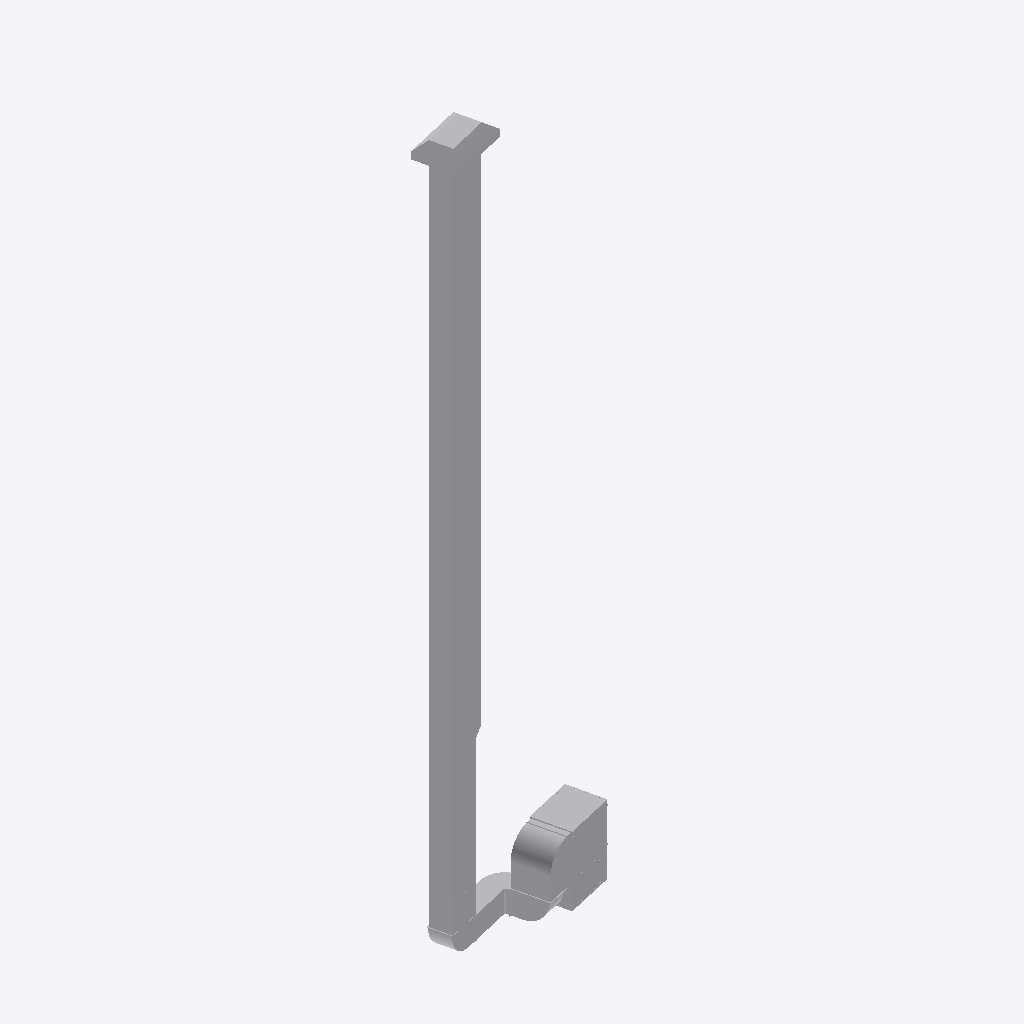
Isometric view of an IFC building model (IFC-SPF (STEP), schema IFC2X3, length unit metre), seen from the south-west, elements coloured by IFC class: 14 other elements (light grey).
Extent 4.6 m × 1.7 m × 19.5 m (x, y, z). Storeys (7): UG at -3.00 m; EG at 0.00 m; 1.OG at 3.00 m; 2.OG at 6.00 m; 3.OG at 9.00 m; 4.OG at 12.00 m; COBERTURA at 15.00 m. Elements (14): 7 IfcFlowSegment, 5 IfcFlowFitting, 2 IfcFlowTerminal.

HEADER;
FILE_DESCRIPTION(('ViewDefinition [CoordinationView_V2.0]','RevitIdentifiers [ContentGUID: f5dc531a-1158-4862-ad11-dfb0bdb705d0, VersionGUID: 54a4cf47-1f81-4723-9295-20f0034146af, NumberOfSaves: 10]','CoordinateReference [CoordinateBase: Shared Coordinates]'),'2;1');
FILE_NAME('TEN-321-RES-.ifc','2026-11-23T11:26:22+01:00',(''),(''),'ODA SDAI 25.12','Autodesk - Revit 27.3.0.28 (ENU) - 27.3.0.28','');
FILE_SCHEMA(('IFC2X3'));
ENDSEC;
DATA;
#19=IFCPROJECT('3rt5CQ4LX8OgqHtx12IFeW',#6,'0001',$,$,'Nome del progetto','Stato del progetto',(#14),#124807);
#53=IFCSITE('3rt5CQ4LX8OgqHtx12IFeY',#6,'Default',$,$,#52,$,$,.ELEMENT.,(41,47,59,997253),(12,36,0,1373),0.0,$,$);
#23=IFCBUILDING('3rt5CQ4LX8OgqHtx12IFeX',#6,'',$,$,#22,$,'',.ELEMENT.,$,$,#20);
#27=IFCBUILDINGSTOREY('1dqgWSd9XB7xaK6IRLxU6n',#6,'UG',$,$,#26,$,'UG',.ELEMENT.,-2.9999999999999996);
#30=IFCBUILDINGSTOREY('3Zu5Bv0LOHrPC10026FoQQ',#6,'EG',$,$,#29,$,'EG',.ELEMENT.,3.356888E-14);
#34=IFCBUILDINGSTOREY('15Z0v90RiHrPC20026FoKR',#6,'1.OG',$,$,#33,$,'1.OG',.ELEMENT.,3.000000000000128);
#38=IFCBUILDINGSTOREY('1dqgWSd9XB7xaK6IRLxUVV',#6,'2.OG',$,$,#37,$,'2.OG',.ELEMENT.,6.0000000000000915);
#42=IFCBUILDINGSTOREY('1dqgWSd9XB7xaK6IRLxUQE',#6,'3.OG',$,$,#41,$,'3.OG',.ELEMENT.,9.000000000000039);
#46=IFCBUILDINGSTOREY('1dqgWSd9XB7xaK6IRLxUNF',#6,'4.OG',$,$,#45,$,'4.OG',.ELEMENT.,12.000000000000036);
#50=IFCBUILDINGSTOREY('1dqgWSd9XB7xaK6IRLxUGq',#6,'COBERTURA',$,$,#49,$,'COBERTURA',.ELEMENT.,15.00000000000003);
#95=IFCFLOWSEGMENT('2A4cjWtW1DKQEk7q5hG3Bf',#6,'Rectangular Duct:Padrão:1466839',$,$,#85,#94,'1466839');
#72=IFCFLOWSEGMENT('2A4cjWtW1DKQEk7q5hG0q3',#6,'Rectangular Duct:Padrão:1465917',$,$,#55,#70,'1465917');
#124025=IFCFLOWTERMINAL('3bEb3iaybFtOt1zbPiT5dK',#6,'PdC Hoval IR 30:PdC Hoval IR 30:1469749',$,$,#124024,#124020,'1469749');
#124168=IFCFLOWFITTING('1HBxclO2145PDDspnVrPFF',#6,'Curva rettangolare ridotta:Standard:1481808',$,$,#124167,#124162,'1481808');
#124554=IFCFLOWTERMINAL('1KfCz77u578vAL8F03L$lL',#6,'CAPPELLO_PARAPIOGGIA_100x50x80:Cappello parapioggia biconico 100 x 50 x 80:1490298',$,$,#124553,#124549,'1490298');
#124305=IFCFLOWSEGMENT('1HBxclO2145PDDspnVrRyd',#6,'Rectangular Duct:Raggio gomiti / Giunti:1487032',$,$,#124295,#124304,'1487032');
#124265=IFCFLOWFITTING('1HBxclO2145PDDspnVrP3P',#6,'Curva rettangolare ridotta:Standard:1482566',$,$,#124264,#124260,'1482566');
#124379=IFCFLOWFITTING('1HBxclO2145PDDspnVrRg8',#6,'Curva rettangolare ridotta:Standard:1488151',$,$,#124378,#124373,'1488151');
#124420=IFCFLOWSEGMENT('1HBxclO2145PDDspnVrRTu',#6,'Rectangular Duct:Raggio gomiti / Giunti:1489127',$,$,#124410,#124419,'1489127');
#124398=IFCFLOWSEGMENT('1HBxclO2145PDDspnVrRbS',#6,'Rectangular Duct:Raggio gomiti / Giunti:1488579',$,$,#124388,#124397,'1488579');
#124053=IFCFLOWFITTING('3bEb3iaybFtOt1zbPiT5eQ',#6,'M_Transizione rettangolare - Angolo:45 gradi:1470203',$,$,#124052,#124047,'1470203');
#124096=IFCFLOWFITTING('3roCagFZH2wOAGgAV4KmE9',#6,'M_Gomito rettangolare - Raggio:0.55 W:1471458',$,$,#124095,#124091,'1471458');
#124191=IFCFLOWSEGMENT('1HBxclO2145PDDspnVrP9Z',#6,'Rectangular Duct:Raggio gomiti / Giunti:1482236',$,$,#124180,#124189,'1482236');
#124284=IFCFLOWSEGMENT('1HBxclO2145PDDspnVrQES',#6,'Rectangular Duct:Raggio gomiti / Giunti:1485827',$,$,#124274,#124283,'1485827');
ENDSEC;
